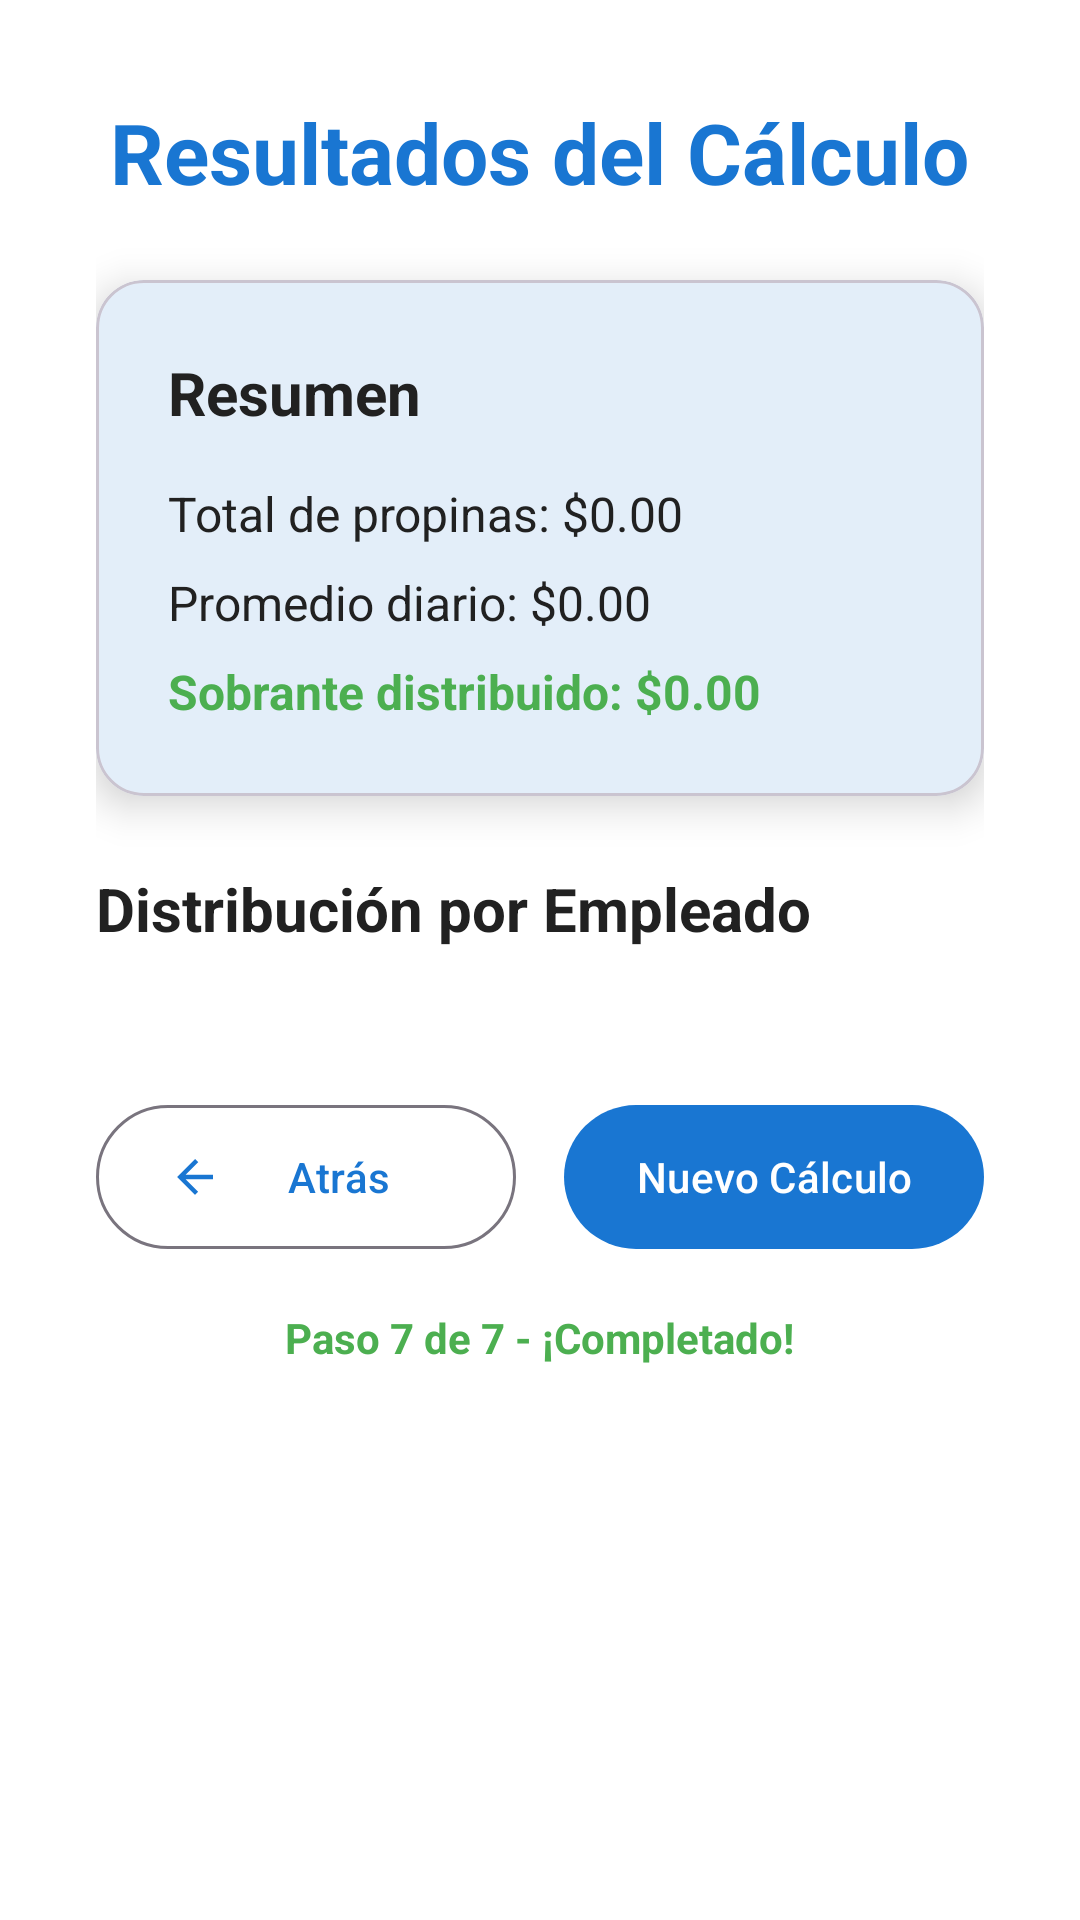

The Android layout XML behind this screen, and the referenced resources:
<!-- AndroidManifest.xml: activity theme Theme.TipCalculator -->
<!-- res/layout/activity_results.xml -->
<?xml version="1.0" encoding="utf-8"?>
<ScrollView xmlns:android="http://schemas.android.com/apk/res/android"
    xmlns:app="http://schemas.android.com/apk/res-auto"
    android:layout_width="match_parent"
    android:layout_height="match_parent"
    android:fillViewport="true"
    android:background="?attr/colorSurface">

    <LinearLayout
        android:layout_width="match_parent"
        android:layout_height="wrap_content"
        android:orientation="vertical"
        android:padding="32dp">

        
        <com.google.android.material.textview.MaterialTextView
            android:id="@+id/tvTitle"
            android:layout_width="wrap_content"
            android:layout_height="wrap_content"
            android:text="Resultados del Cálculo"
            android:textSize="28sp"
            android:textStyle="bold"
            android:textColor="?attr/colorPrimary"
            android:layout_marginBottom="24dp"
            android:layout_gravity="center_horizontal" />

        
        <com.google.android.material.card.MaterialCardView
            android:layout_width="match_parent"
            android:layout_height="wrap_content"
            android:layout_marginBottom="24dp"
            app:cardElevation="8dp"
            app:cardCornerRadius="16dp">

            <LinearLayout
                android:layout_width="match_parent"
                android:layout_height="wrap_content"
                android:orientation="vertical"
                android:padding="24dp">

                <com.google.android.material.textview.MaterialTextView
                    android:layout_width="wrap_content"
                    android:layout_height="wrap_content"
                    android:text="Resumen"
                    android:textSize="20sp"
                    android:textStyle="bold"
                    android:textColor="?attr/colorOnSurface"
                    android:layout_marginBottom="16dp" />

                <com.google.android.material.textview.MaterialTextView
                    android:id="@+id/tvTotalAmount"
                    android:layout_width="match_parent"
                    android:layout_height="wrap_content"
                    android:text="Total de propinas: $0.00"
                    android:textSize="16sp"
                    android:textColor="?attr/colorOnSurface"
                    android:layout_marginBottom="8dp" />

                <com.google.android.material.textview.MaterialTextView
                    android:id="@+id/tvDailyAverage"
                    android:layout_width="match_parent"
                    android:layout_height="wrap_content"
                    android:text="Promedio diario: $0.00"
                    android:textSize="16sp"
                    android:textColor="?attr/colorOnSurface"
                    android:layout_marginBottom="8dp" />

                <com.google.android.material.textview.MaterialTextView
                    android:id="@+id/tvRemainder"
                    android:layout_width="match_parent"
                    android:layout_height="wrap_content"
                    android:text="Sobrante distribuido: $0.00"
                    android:textSize="16sp"
                    android:textColor="?attr/colorSecondary"
                    android:textStyle="bold" />

            </LinearLayout>

        </com.google.android.material.card.MaterialCardView>

        
        <com.google.android.material.textview.MaterialTextView
            android:layout_width="wrap_content"
            android:layout_height="wrap_content"
            android:text="Distribución por Empleado"
            android:textSize="20sp"
            android:textStyle="bold"
            android:textColor="?attr/colorOnSurface"
            android:layout_marginBottom="16dp" />

        
        <LinearLayout
            android:id="@+id/resultsContainer"
            android:layout_width="match_parent"
            android:layout_height="wrap_content"
            android:orientation="vertical"
            android:layout_marginBottom="32dp" />

        
        <LinearLayout
            android:layout_width="match_parent"
            android:layout_height="wrap_content"
            android:orientation="horizontal"
            android:layout_marginBottom="16dp">

            <com.google.android.material.button.MaterialButton
                android:id="@+id/btnBack"
                android:layout_width="0dp"
                android:layout_height="56dp"
                android:layout_weight="1"
                android:layout_marginEnd="8dp"
                android:text="Atrás"
                app:icon="@drawable/ic_arrow_back"
                app:iconGravity="start"
                style="@style/Widget.Material3.Button.OutlinedButton" />

            <com.google.android.material.button.MaterialButton
                android:id="@+id/btnNewCalculation"
                android:layout_width="0dp"
                android:layout_height="56dp"
                android:layout_weight="1"
                android:layout_marginStart="8dp"
                android:text="Nuevo Cálculo"
                app:icon="@drawable/ic_refresh"
                app:iconGravity="end"
                style="@style/Widget.Material3.Button" />

        </LinearLayout>

        
        <com.google.android.material.textview.MaterialTextView
            android:layout_width="wrap_content"
            android:layout_height="wrap_content"
            android:text="Paso 7 de 7 - ¡Completado!"
            android:textSize="14sp"
            android:textColor="?attr/colorSecondary"
            android:textStyle="bold"
            android:layout_gravity="center_horizontal" />

    </LinearLayout>

</ScrollView>
<!-- resources referenced by this layout -->
<resources>
  <!-- drawable ic_arrow_back (drawable) -->
  <vector xmlns:android="http://schemas.android.com/apk/res/android"
      android:width="24dp"
      android:height="24dp"
      android:viewportWidth="24"
      android:viewportHeight="24"
      android:tint="?attr/colorPrimary">
    <path
        android:fillColor="@android:color/white"
        android:pathData="M20,11H7.83l5.59,-5.59L12,4l-8,8 8,8 1.41,-1.41L7.83,13H20v-2z"/>
  </vector>
  <style name="Theme.TipCalculator" parent="Theme.Material3.DayNight.NoActionBar">
          
          <item name="colorPrimary">#1976D2</item>
          <item name="colorOnPrimary">#FFFFFF</item>
          <item name="colorPrimaryContainer">#BBDEFB</item>
          <item name="colorOnPrimaryContainer">#0D47A1</item>
          
          
          <item name="colorSecondary">#4CAF50</item>
          <item name="colorOnSecondary">#FFFFFF</item>
          <item name="colorSecondaryContainer">#C8E6C9</item>
          <item name="colorOnSecondaryContainer">#1B5E20</item>
          
          
          <item name="colorSurface">#FFFFFF</item>
          <item name="colorOnSurface">#212121</item>
          <item name="colorSurfaceVariant">#F5F5F5</item>
          <item name="colorOnSurfaceVariant">#757575</item>
          
          
          <item name="android:colorBackground">#FAFAFA</item>
          <item name="colorOnBackground">#212121</item>
          
          
          <item name="colorError">#F44336</item>
          <item name="colorOnError">#FFFFFF</item>
          <item name="colorErrorContainer">#FFCDD2</item>
          <item name="colorOnErrorContainer">#B71C1C</item>
          
          
          <item name="android:statusBarColor">#1565C0</item>
          <item name="android:windowLightStatusBar" tools:targetApi="m">false</item>
      </style>
</resources>
